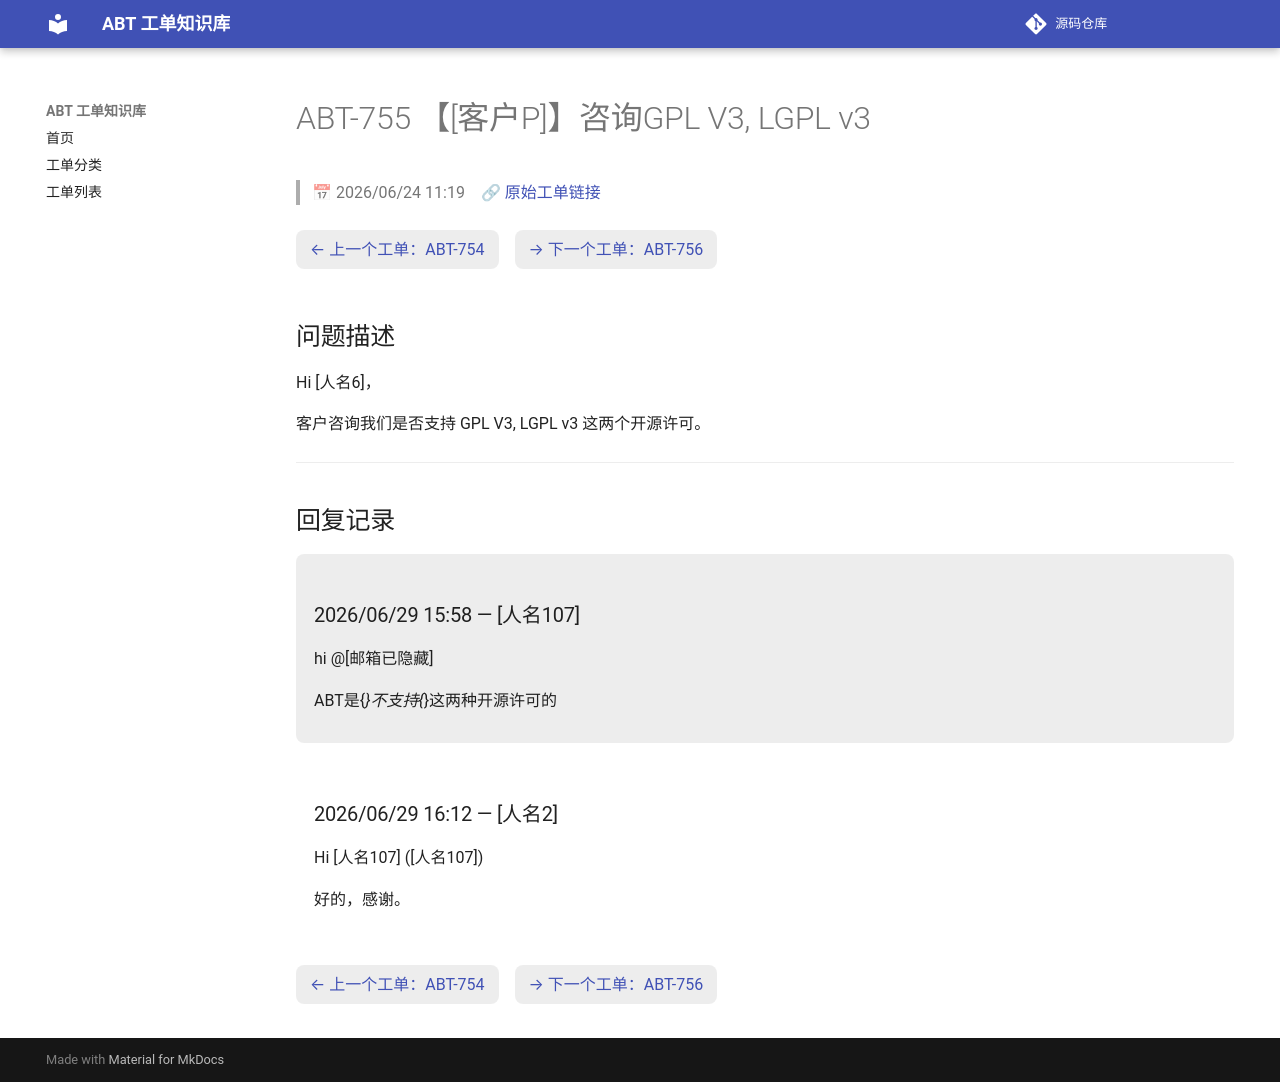

repository: luckycee/airoha-kb · page: tickets/ABT-755/index.html · generator: mkdocs

---
id: ABT-755
title: "【[客户P]】咨询GPL V3, LGPL v3"
date: 2026/06/24 11:19
status: Closed
source: https://eservice.airoha.com.tw/servicedesk/customer/portal/1038/MIUIX1565-755
---

# ABT-755 【[客户P]】咨询GPL V3, LGPL v3

> 📅 2026/06/24 11:19　🔗 [原始工单链接](https://eservice.airoha.com.tw/servicedesk/customer/portal/1038/MIUIX1565-755)

<div class="ticket-nav" markdown="1">

[← 上一个工单：ABT-754](ABT-754.md)　[→ 下一个工单：ABT-756](ABT-756.md)

</div>

## 问题描述

Hi [人名6]，

客户咨询我们是否支持 GPL V3, LGPL v3 这两个开源许可。

---

## 回复记录

<div class="reply odd" markdown="1">

### 2026/06/29 15:58 — [人名107]

hi @[邮箱已隐藏] 

ABT是{*}不支持{*}这两种开源许可的

</div>

<div class="reply even" markdown="1">

### 2026/06/29 16:12 — [人名2]

Hi [人名107] ([人名107])



好的，感谢。

</div>

<div class="ticket-nav" markdown="1">

[← 上一个工单：ABT-754](ABT-754.md)　[→ 下一个工单：ABT-756](ABT-756.md)

</div>
